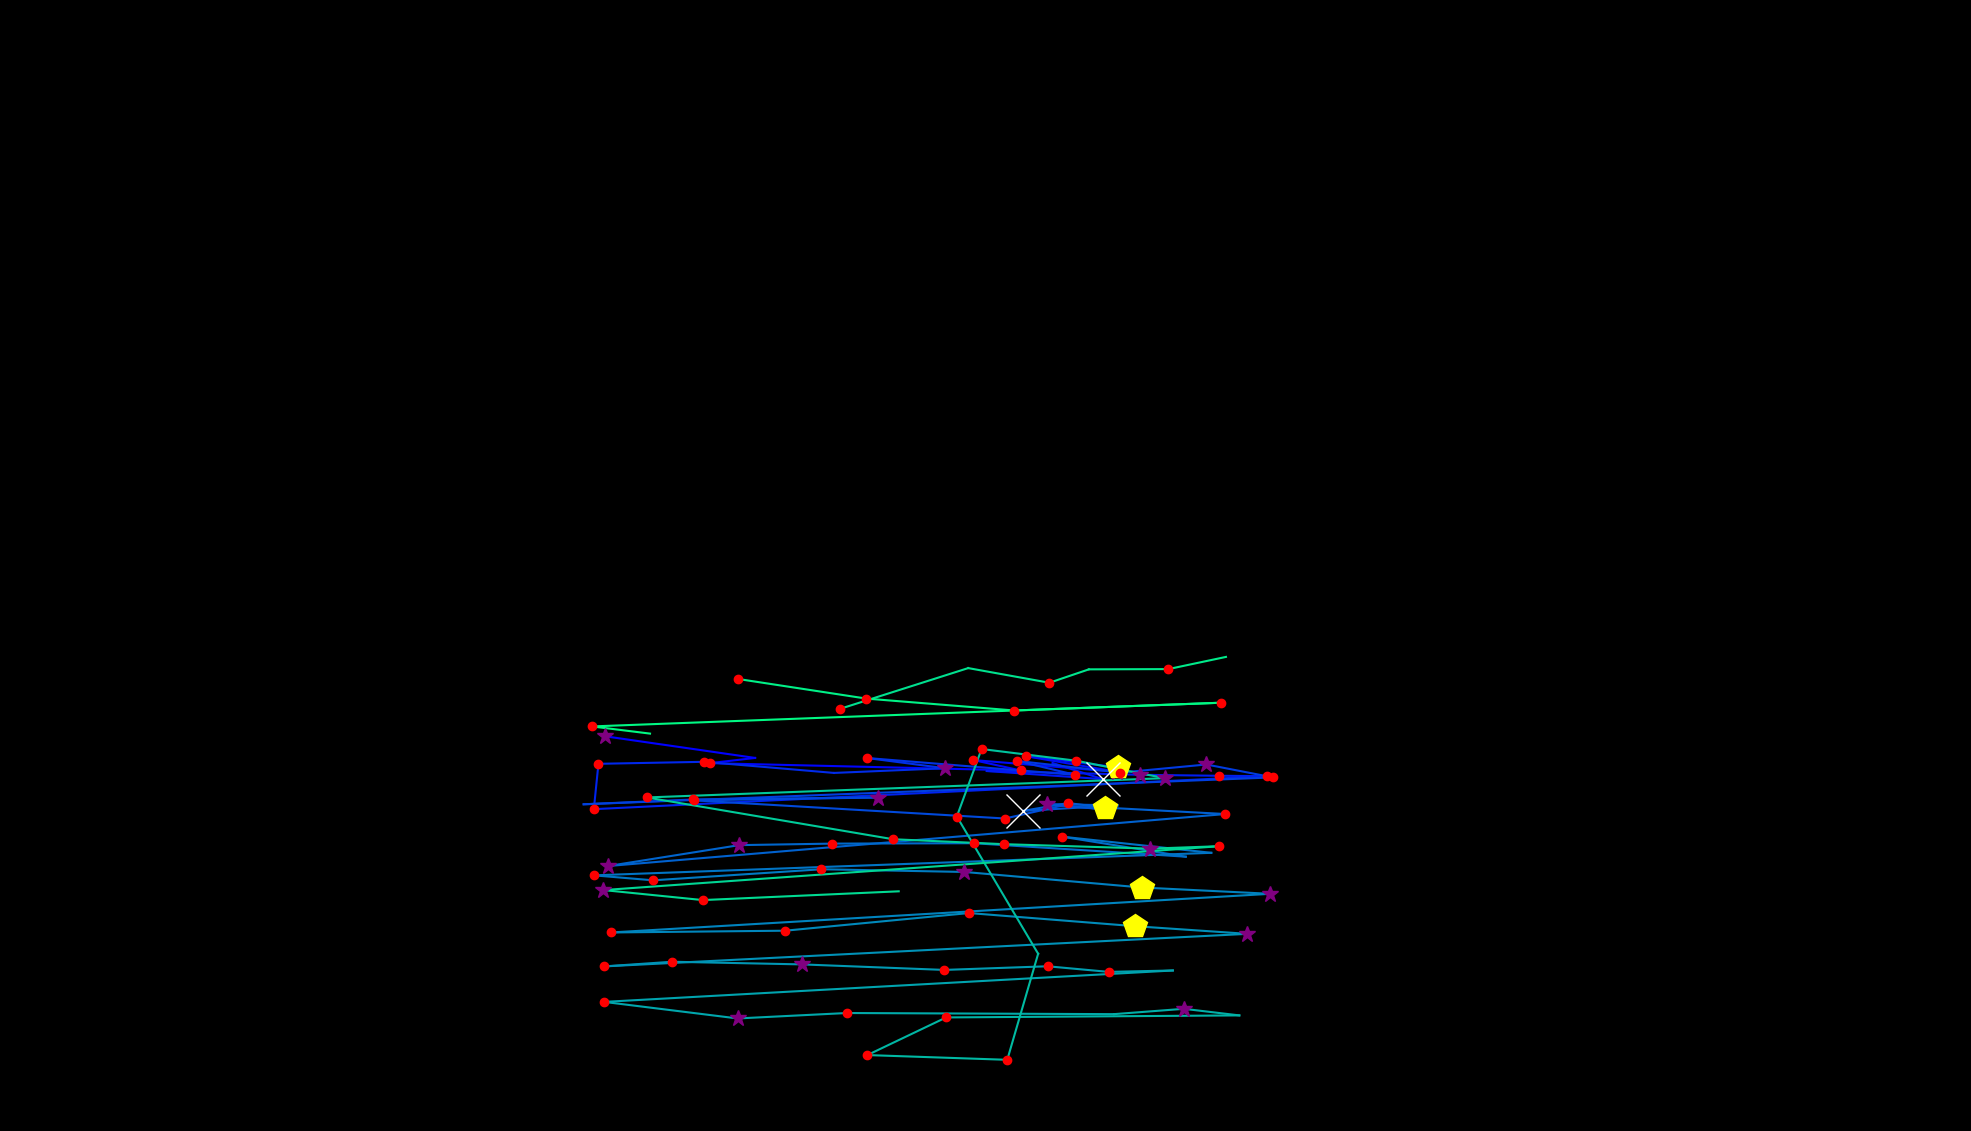

The file beside this chart, header and first rows:
, fixation_id, timestamp, avg_gaze_x, avg_gaze_y, duration
0, 137.0, 46823, 785.4, 512.7, 301.2
1, 138.0, 47196, 980.7, 484.5, 108.4
2, 139.0, 47329, 922.1, 477.7, 132.5
3, 140.0, 47582, 1326, 468.2, 132.5
4, 141.0, 47738, 1264, 481.7, 204.8
5, 142.0, 48076, 1451, 466.5, 313.3
6, 143.0, 48449, 1333, 486.6, 132.5
7, 144.0, 48835, 1452, 472.2, 482
8, 149.0, 50425, 1367, 478, 96.39
9, 150.0, 50546, 1432, 457, 867.5
10, 151.0, 51474, 1282, 467.5, 96.39
11, 152.0, 51702, 1480, 462.6, 265.1
12, 153.0, 52016, 1583, 461.3, 168.7
13, 154.0, 52209, 1646, 460.9, 156.6
14, 155.0, 52450, 771.2, 418, 144.6
15, 156.0, 52630, 777.2, 476.9, 228.9
16, 157.0, 52883, 914.3, 479.5, 132.5
17, 158.0, 53040, 1083, 465, 96.39
18, 159.0, 53160, 1227, 471.1, 253
19, 160.0, 53462, 1126, 484.4, 144.6
20, 161.0, 53691, 1397, 462.4, 144.6
21, 162.0, 53859, 1321, 480.6, 156.6
22, 163.0, 54040, 1455, 465.4, 132.5
23, 164.0, 54389, 1567, 476, 253
24, 165.0, 54667, 1653, 459.2, 144.6
25, 166.0, 55112, 758, 424.3, 24.1
26, 167.0, 55257, 900.5, 430.5, 192.8
27, 168.0, 55630, 1140, 433.1, 277.1
28, 169.0, 55968, 901.3, 429.4, 144.6
29, 170.0, 56450, 1305, 405.8, 132.5
30, 171.0, 56618, 1379, 422.5, 108.4
31, 172.0, 56787, 1444, 416.9, 96.39
32, 173.0, 57016, 1360, 424.5, 301.2
33, 174.0, 57341, 1451, 422.9, 108.4
34, 175.0, 57727, 1329, 415.7, 578.4
35, 176.0, 58329, 1387, 425.9, 120.5
36, 177.0, 58474, 1435, 420, 482
37, 178.0, 59101, 1591, 411.6, 204.8
38, 179.0, 59498, 789.7, 344.1, 265.1
39, 180.0, 59932, 960.1, 371.3, 313.3
40, 181.0, 60305, 1080, 373.2, 132.5
41, 182.0, 60486, 1265, 373.7, 144.6
42, 183.0, 61209, 1540, 356.2, 96.39
43, 184.0, 61354, 1379, 382.3, 241
44, 185.0, 61643, 1573, 361.3, 108.4
45, 186.0, 61956, 771.5, 332, 156.6
46, 187.0, 62137, 848.2, 325.6, 132.5
47, 188.0, 62342, 1067, 339.9, 156.6
48, 189.0, 62559, 1253, 336.4, 349.4
49, 190.0, 62944, 1483, 316.2, 469.9
50, 191.0, 63462, 1650, 308.1, 253
51, 192.0, 63788, 793.8, 257.8, 120.5
52, 193.0, 64173, 1020, 260.1, 192.8
53, 194.0, 64462, 1259, 283.1, 216.9
54, 195.0, 64764, 1474, 266, 433.8
55, 196.0, 65234, 1620, 256.1, 313.3
56, 197.0, 65631, 784.8, 213.8, 192.8
57, 198.0, 65848, 872.9, 219.8, 192.8
58, 199.0, 66101, 1042, 216.4, 349.4
59, 200.0, 66583, 1226, 209.2, 228.9
... 37 more rows
